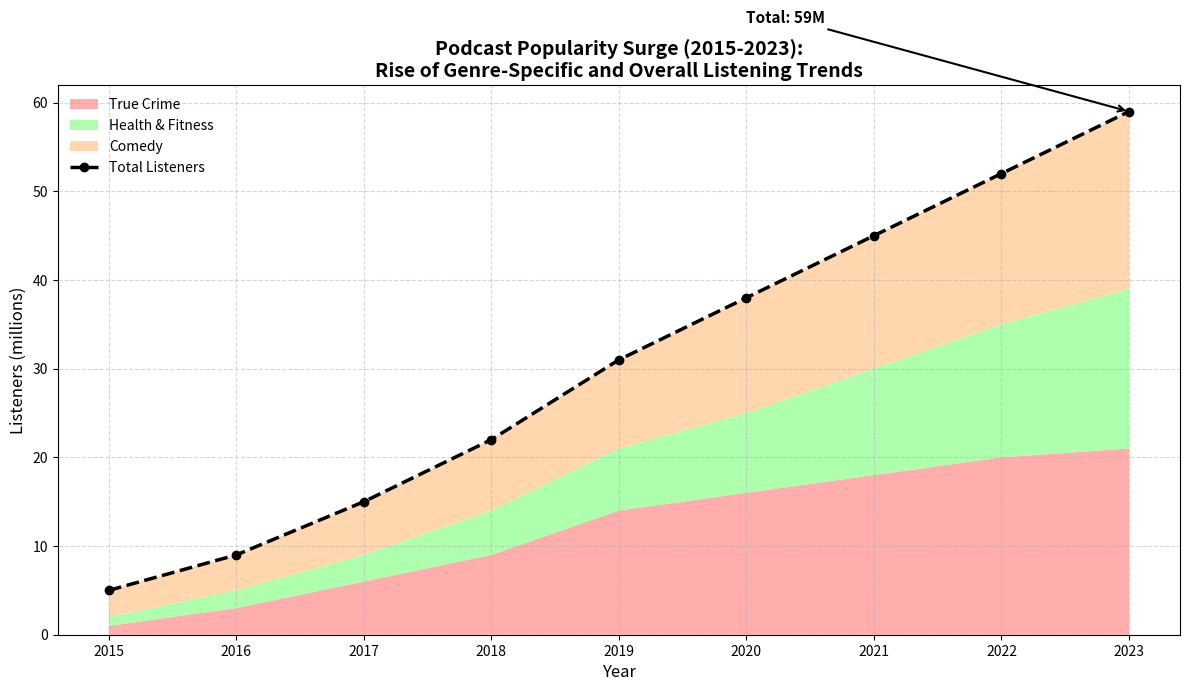

Here is the Python script that generated this plot:
import matplotlib.pyplot as plt
import numpy as np

# Define years for the data
years = np.arange(2015, 2024)

# Artificial data for podcast listeners (in millions) with 'Technology' removed
podcast_data = {
    'True Crime': np.array([1, 3, 6, 9, 14, 16, 18, 20, 21]),
    'Health & Fitness': np.array([1, 2, 3, 5, 7, 9, 12, 15, 18]),
    'Comedy': np.array([3, 4, 6, 8, 10, 13, 15, 17, 20]),
}

# Extract values for stacking
values = np.array(list(podcast_data.values()))

# Calculate cumulative listeners each year
cumulative_listeners = values.sum(axis=0)

# Set up the plot
fig, ax = plt.subplots(figsize=(12, 7))

# Plot the area chart with stacking
ax.stackplot(years, values, labels=podcast_data.keys(), colors=['#ff9999', '#99ff99', '#ffcc99'], alpha=0.8)

# Overlay line plot for cumulative listeners
ax.plot(years, cumulative_listeners, color='black', linewidth=2.5, linestyle='--', marker='o', label='Total Listeners')

# Set titles and labels
ax.set_title('Podcast Popularity Surge (2015-2023):\nRise of Genre-Specific and Overall Listening Trends', fontsize=14, fontweight='bold')
ax.set_xlabel('Year', fontsize=12)
ax.set_ylabel('Listeners (millions)', fontsize=12)

# Annotate the total cumulative listeners at the end of 2023
ax.annotate(f'Total: {cumulative_listeners[-1]}M', xy=(2023, cumulative_listeners[-1]), xytext=(2020, cumulative_listeners[-1] + 10),
            arrowprops=dict(facecolor='gray', arrowstyle='->', lw=1.5),
            fontsize=11, fontweight='bold', color='black')

# Set legend in the upper left corner without a frame
ax.legend(loc='upper left', frameon=False)

# Enhance readability with grid lines
ax.grid(linestyle='--', alpha=0.5)

# Adjust layout to prevent overlap
plt.tight_layout()

# Display the plot
plt.show()
